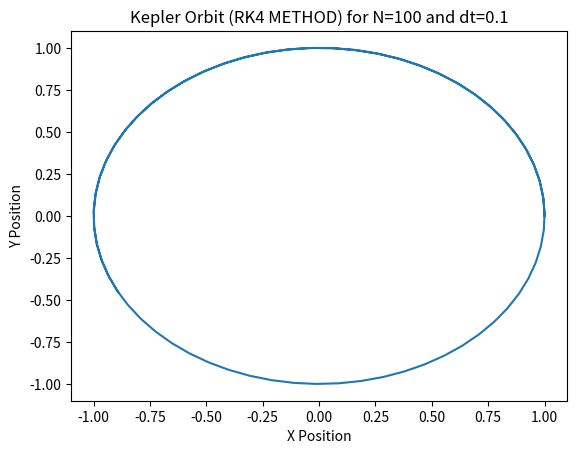

Python code for this plot:
# MILESTONE 1&2 Write a script to integrate Kepler Orbits with  RK4 Method
# 3. RK4

from numpy import array, zeros
import matplotlib.pyplot as plt
    
U = array( [ 1, 0, 0, 1 ])
    
N = 100
x = array( zeros(N) )
y = array( zeros(N) )
t = array( zeros(N) )

x[0] = U[0] 
y[0] = U[1]
t[0] = 0 
    
def Kepler(U, t): 

    x = U[0]; y = U[1]; dxdt = U[2]; dydt = U[3]
    d = ( x**2  +y**2 )**1.5

    return  array( [ dxdt, dydt, -x/d, -y/d ] ) 


def RK4(U, dt, t, F ): 

     k1 = F( U, t)
     k2 = F( U + dt * k1/2, t + dt/2 )
     k3 = F( U + dt * k2/2, t + dt/2 )
     k4 = F( U + dt * k3,   t + dt   )
 
     return  U + dt * ( k1 + 2*k2 + 2*k3 + k4 )/6

for i in range(1, N): 

      dt = 0.1 
      t[i] = dt*i
      U = RK4 (U, dt, t, Kepler)
      x[i] = U[0] 
      y[i] = U[1]

plt.plot(x, y)
plt.xlabel('X Position')
plt.ylabel('Y Position')
plt.title('Kepler Orbit (RK4 METHOD) for N={} and dt={}'.format(N,dt))
plt.show()  
